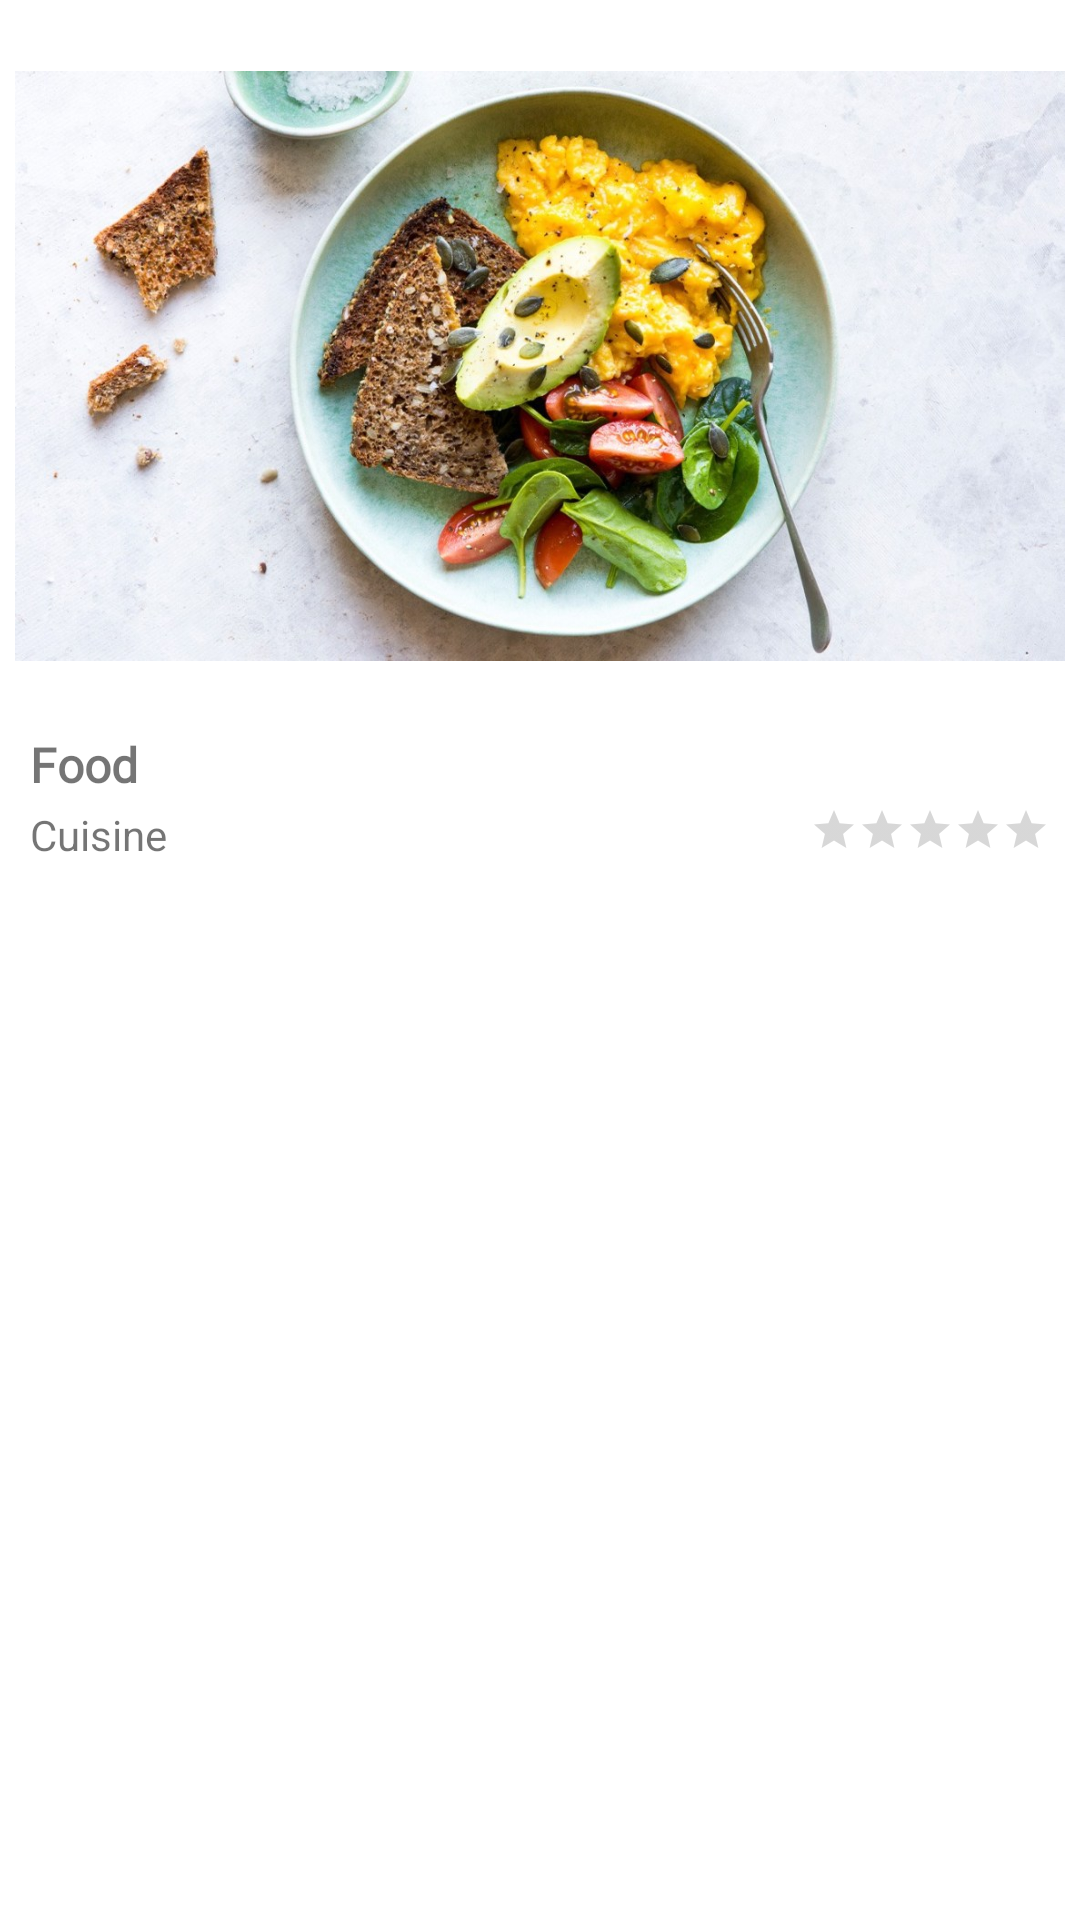

Produce the Android XML layout that renders to this screen, including the resource entries it uses.
<!-- AndroidManifest.xml: application theme Theme.MADAssignment1 -->
<!-- res/layout/recipe_viewholder.xml -->
<?xml version="1.0" encoding="utf-8"?>
<LinearLayout xmlns:android="http://schemas.android.com/apk/res/android"
    xmlns:app="http://schemas.android.com/apk/res-auto"
    xmlns:tools="http://schemas.android.com/tools"
    android:layout_width="match_parent"
    android:layout_height="wrap_content"
    android:orientation="vertical"
    android:paddingLeft="5sp"
    android:paddingRight="5sp">

    <ImageView
        android:id="@+id/myRecipeImg"
        android:layout_width="match_parent"
        android:layout_height="234dp"
        app:layout_constraintEnd_toEndOf="parent"
        app:layout_constraintHorizontal_bias="0.515"
        app:layout_constraintStart_toStartOf="parent"
        app:layout_constraintTop_toTopOf="parent"
        app:srcCompat="@drawable/food"
        android:paddingTop="10dp"/>

    <TextView
        android:id="@+id/myRecipeName"
        android:layout_width="match_parent"
        android:layout_height="wrap_content"
        android:layout_marginStart="5dp"
        android:layout_marginTop="10dp"
        android:layout_marginEnd="5dp"
        android:layout_marginBottom="3dp"
        android:gravity="left"
        android:text="Food"
        android:fontFamily="@font/roboto_medium"
        android:textSize="16sp"
        android:textStyle="bold"
        app:layout_constraintStart_toStartOf="parent"
        app:layout_constraintTop_toBottomOf="@+id/myRecipeImg" />

    <LinearLayout
        android:layout_width="wrap_content"
        android:layout_height="wrap_content"
        android:orientation="horizontal"
        android:layout_marginStart="5dp"
        android:layout_marginEnd="5dp"
        android:layout_marginBottom="5dp">

        <TextView
            android:id="@+id/myRecipeCuisine"
            android:layout_width="wrap_content"
            android:layout_height="wrap_content"
            android:text="Cuisine"
            app:layout_constraintStart_toStartOf="parent"
            app:layout_constraintTop_toBottomOf="@+id/myRecipeName" />
        <View
            android:layout_width="0dp"
            android:layout_height="match_parent"
            android:layout_weight="1"/>
        <RatingBar
            android:id="@+id/myRecipeRating"
            style="?android:attr/ratingBarStyleSmall"
            android:layout_width="wrap_content"
            android:layout_height="wrap_content"
            android:numStars="5"/>
    </LinearLayout>

</LinearLayout>
<!-- resources referenced by this layout -->
<resources>
  <!-- drawable food: jpg bitmap (drawable, 170789 bytes) -->
  <style name="Theme.MADAssignment1" parent="Theme.MaterialComponents.DayNight.DarkActionBar">
          
          <item name="colorPrimary">@color/black</item>
          <item name="colorPrimaryVariant">@color/purple_700</item>
          <item name="colorOnPrimary">@color/white</item>
          
          <item name="colorSecondary">@color/teal_200</item>
          <item name="colorSecondaryVariant">@color/teal_700</item>
          <item name="colorOnSecondary">@color/white</item>
          
          <item name="android:statusBarColor" tools:targetApi="l">?attr/colorPrimaryVariant</item>
          
  
      </style>
  <!-- not gathered from this repository: default colours our renderer supplied (Android Studio template values) -->
  <color name="purple_700">#FF3700B3</color>
  <color name="teal_200">#FF03DAC5</color>
  <color name="teal_700">#FF018786</color>
  <color name="black">#FF000000</color>
  <color name="white">#FFFFFFFF</color>
</resources>
